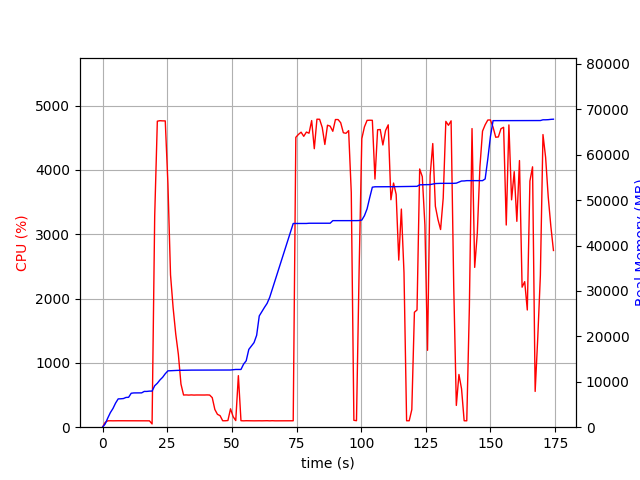

The table this chart was drawn from, first rows:
elapsed_time, nproc, cpu, mem_real, mem_virtual
3.4332275390625e-05, 1, 0.0, 5.488, 2795
1.006, 1, 74.5, 707.5, 1688
2.014, 1, 99.2, 2009, 3656
3.023, 1, 100.2, 3211, 5000
4.03, 1, 99.2, 4119, 6786
5.038, 1, 100.3, 5311, 8578
6.045, 1, 100.3, 6235, 10738
7.052, 1, 100.3, 6257, 10738
8.06, 1, 100.2, 6311, 10738
9.067, 1, 101.3, 6555, 10738
10.07, 1, 99.3, 6583, 10750
11.08, 1, 100.3, 7475, 10750
12.09, 1, 101.1, 7549, 10750
13.1, 1, 100.3, 7549, 10750
14.11, 1, 101.1, 7559, 10750
15.12, 1, 100.0, 7561, 10750
16.12, 1, 99.1, 7879, 10750
17.13, 1, 102.0, 7879, 10750
18.14, 1, 99.1, 7947, 10750
19.15, 1, 50.5, 7947, 10750
20.17, 1, 3284, 9130, 15320
21.18, 1, 4758, 9679, 15900
22.21, 1, 4766, 10413, 16707
23.23, 1, 4763, 10990, 17338
24.25, 1, 4763, 11779, 18199
25.28, 1, 3790, 12410, 18886
26.29, 1, 2368, 12444, 18918
27.29, 1, 1855, 12484, 18974
28.3, 1, 1448, 12508, 18974
29.31, 1, 1134, 12522, 18974
30.32, 1, 670.8, 12536, 19030
31.33, 1, 500.4, 12538, 19030
32.34, 1, 501.9, 12550, 19030
33.34, 1, 499.3, 12568, 19030
34.35, 1, 502.1, 12572, 19030
35.36, 1, 499.4, 12572, 19030
36.37, 1, 501.0, 12572, 19030
37.37, 1, 500.4, 12572, 19030
38.38, 1, 500.2, 12572, 19030
39.39, 1, 500.4, 12576, 19030
40.4, 1, 502.0, 12576, 19030
41.41, 1, 500.1, 12576, 19030
42.42, 1, 459.6, 12576, 19030
43.43, 1, 275.3, 12576, 19030
44.44, 1, 199.9, 12576, 19030
45.45, 1, 179.2, 12576, 19030
46.46, 1, 100.1, 12576, 19030
47.47, 1, 100.0, 12576, 19030
48.48, 1, 104.0, 12576, 19030
49.49, 1, 286.2, 12594, 19030
50.5, 1, 163.3, 12663, 19158
51.51, 1, 102.9, 12715, 19159
52.52, 1, 801.6, 12715, 19159
53.53, 1, 101.1, 12715, 19159
54.54, 1, 99.0, 13887, 21719
55.55, 1, 100.9, 14629, 21879
56.56, 1, 100.1, 17135, 26999
57.57, 1, 100.0, 17877, 27191
58.58, 1, 99.0, 18631, 27435
59.59, 1, 100.0, 20243, 33579
... 113 more rows
